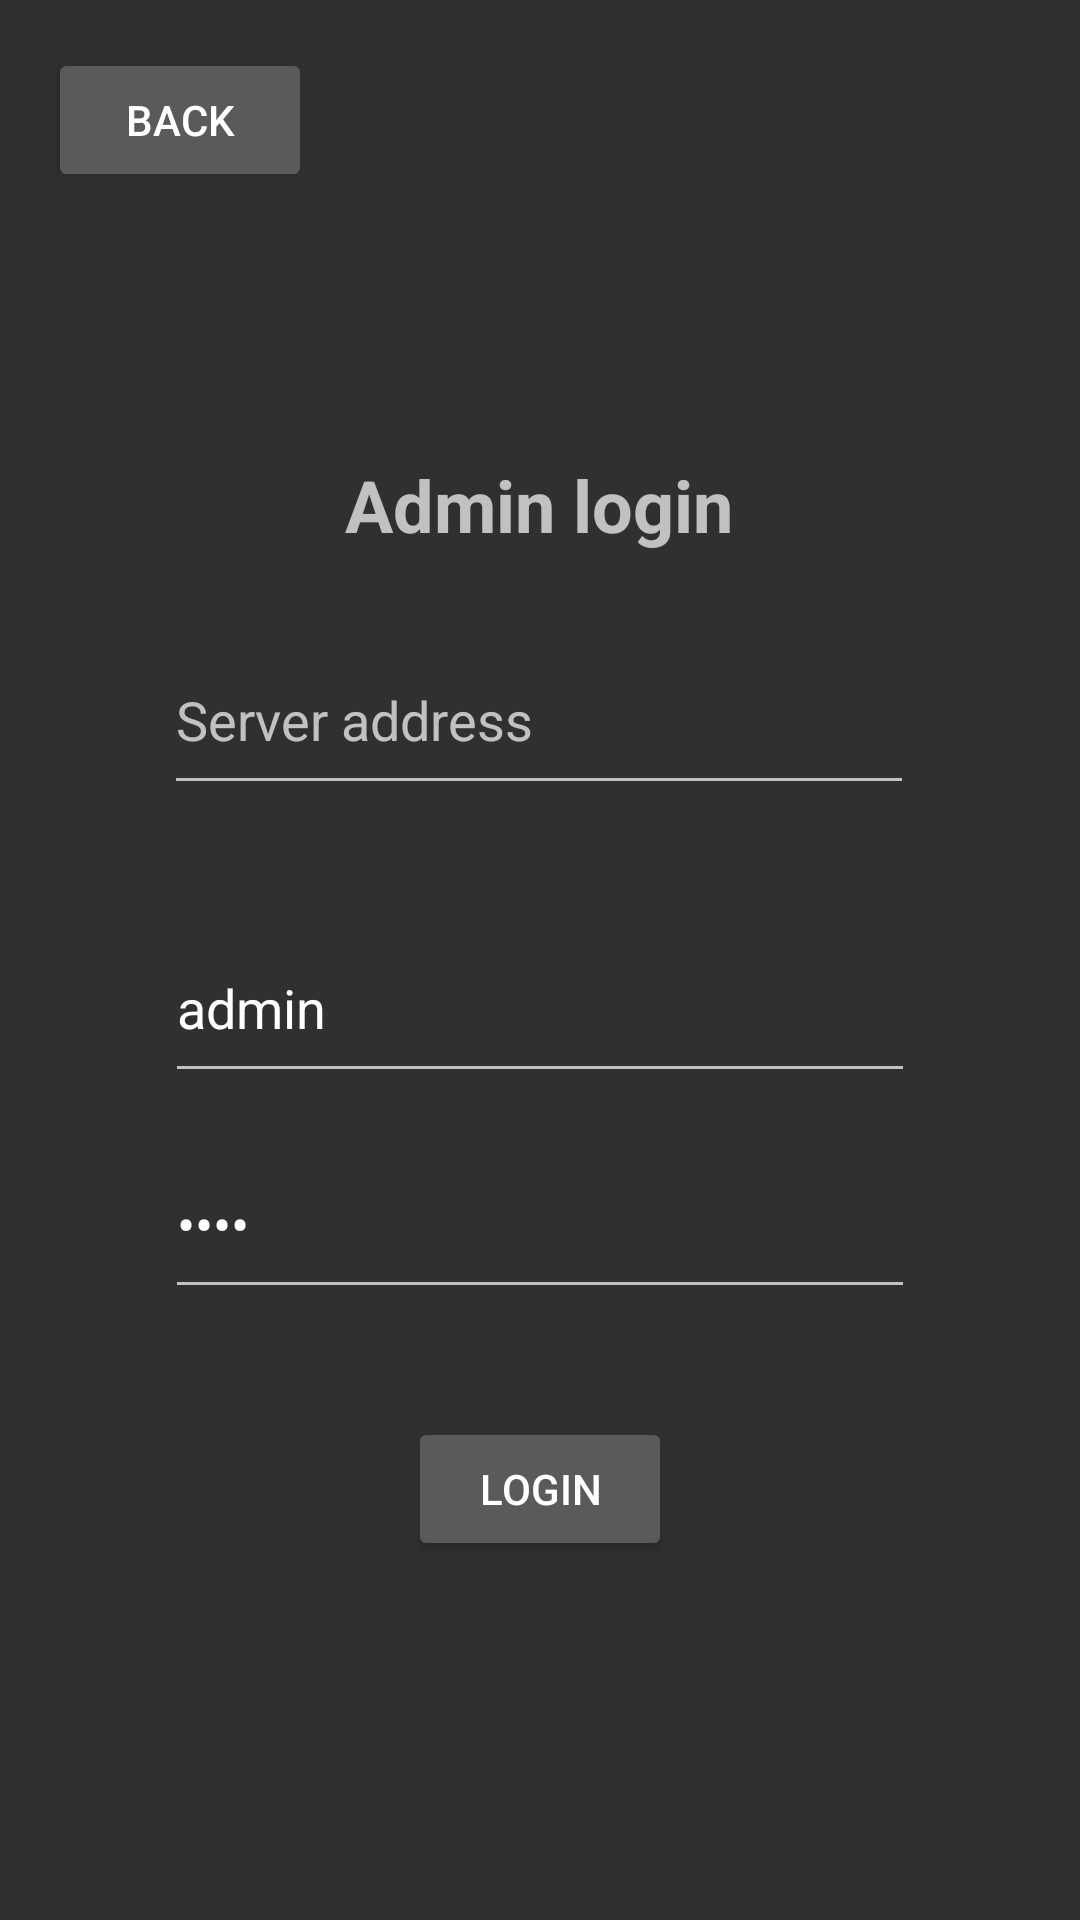

Write the Android layout XML for this screen, with the resource values it uses.
<!-- AndroidManifest.xml: activity theme Theme.AppCompat.NoActionBar -->
<!-- res/layout/activity_admin.xml -->
<?xml version="1.0" encoding="utf-8"?>
<androidx.constraintlayout.widget.ConstraintLayout xmlns:android="http://schemas.android.com/apk/res/android"
    xmlns:app="http://schemas.android.com/apk/res-auto"
    android:layout_width="match_parent"
    android:layout_height="match_parent">

    <TextView
        android:id="@+id/textView5"
        android:layout_width="wrap_content"
        android:layout_height="wrap_content"
        android:layout_marginTop="152dp"
        android:text="Admin login"
        android:textSize="24sp"
        android:textStyle="bold"
        app:layout_constraintEnd_toEndOf="parent"
        app:layout_constraintHorizontal_bias="0.498"
        app:layout_constraintStart_toStartOf="parent"
        app:layout_constraintTop_toTopOf="parent" />

    <Button
        android:id="@+id/AdminLoginButton"
        android:layout_width="wrap_content"
        android:layout_height="wrap_content"
        android:layout_marginTop="36dp"
        android:text="Login"
        app:layout_constraintEnd_toEndOf="parent"
        app:layout_constraintStart_toStartOf="parent"
        app:layout_constraintTop_toBottomOf="@+id/AdminPass" />

    <EditText
        android:id="@+id/AdminServerAddr"
        android:layout_width="250dp"
        android:layout_height="60dp"
        android:layout_marginTop="24dp"
        android:ems="10"
        android:hint="Server address"
        android:inputType="text"
        app:layout_constraintEnd_toEndOf="parent"
        app:layout_constraintHorizontal_bias="0.496"
        app:layout_constraintStart_toStartOf="parent"
        app:layout_constraintTop_toBottomOf="@+id/textView5" />

    <EditText
        android:id="@+id/AdminUsername"
        android:layout_width="250dp"
        android:layout_height="60dp"
        android:layout_marginTop="36dp"
        android:ems="10"
        android:hint="Username"
        android:inputType="text"
        android:text="admin"
        app:layout_constraintEnd_toEndOf="parent"
        app:layout_constraintStart_toStartOf="parent"
        app:layout_constraintTop_toBottomOf="@+id/AdminServerAddr" />

    <EditText
        android:id="@+id/AdminPass"
        android:layout_width="250dp"
        android:layout_height="60dp"
        android:layout_marginTop="12dp"
        android:ems="10"
        android:hint="Password"
        android:inputType="textPassword"
        android:text="pass"
        app:layout_constraintEnd_toEndOf="parent"
        app:layout_constraintStart_toStartOf="parent"
        app:layout_constraintTop_toBottomOf="@id/AdminUsername" />

    <Button
        android:id="@+id/AdminBackButton"
        android:layout_width="wrap_content"
        android:layout_height="wrap_content"
        android:layout_marginStart="16dp"
        android:layout_marginTop="16dp"
        android:text="back"
        app:layout_constraintStart_toStartOf="parent"
        app:layout_constraintTop_toTopOf="parent" />
</androidx.constraintlayout.widget.ConstraintLayout>
<!-- resources referenced by this layout -->
<resources>

</resources>
